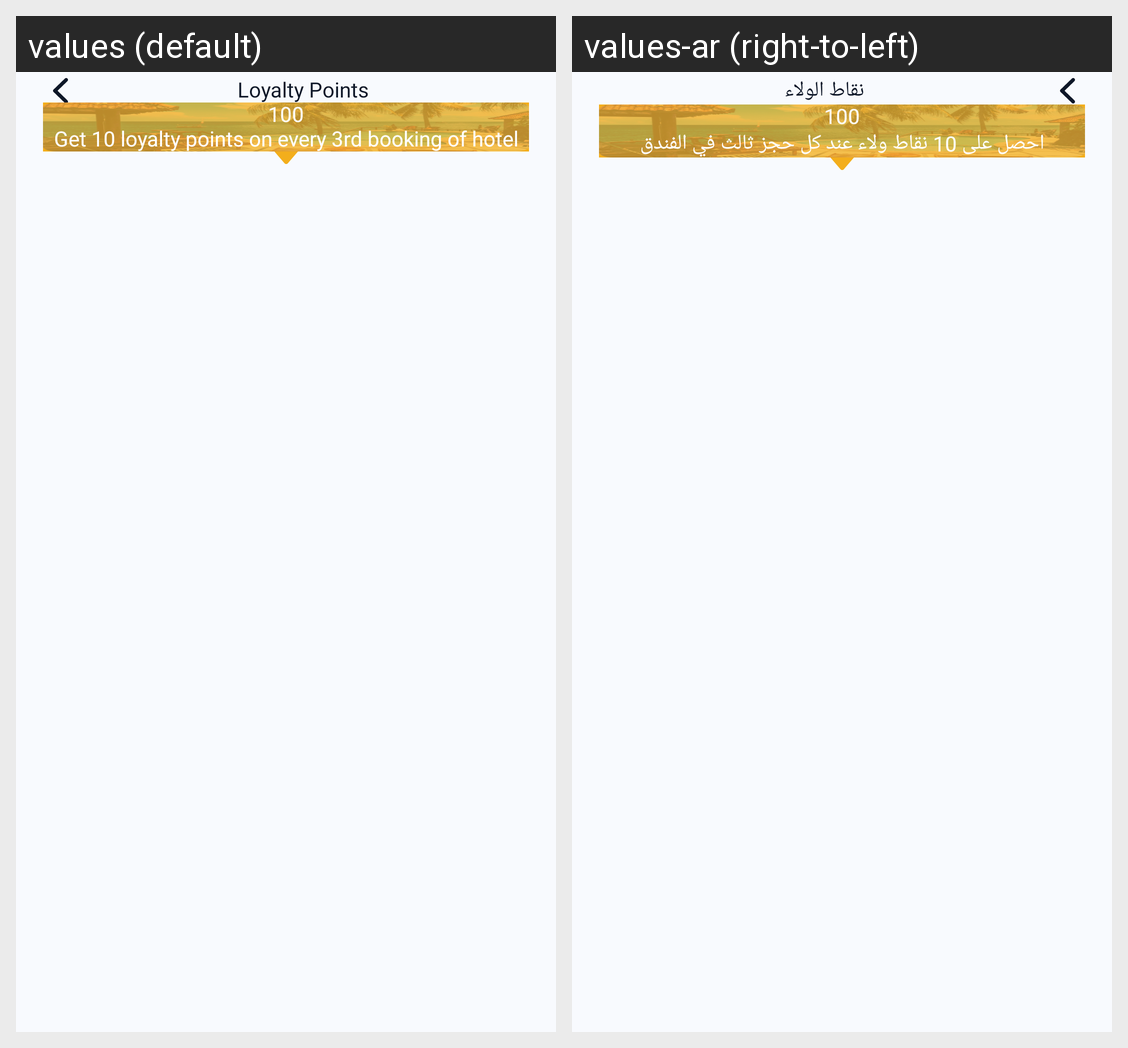

This grid shows one Android layout under two languages. Give, for every string resource on the screen, its name, the default text and each shown locale's text.
Android screen res/layout/fragment_loyalty_history.xml rendered under 2 locales, left to right: values (default), values-ar (right-to-left). Device: Nexus 5 (rendered at 1080×1920; each locale shown at half size, 540×960, under a caption strip naming it); theme AppTheme.
Strings drawn on this screen, with the default value and each locale's value (text and hints the layout hard-codes, and strings that could not be matched under every locale, appear in the picture but are not listed):

textview_loyalty_points
  values: Loyalty Points
  values-ar: نقاط الولاء

textview_get_10_loyalty_points_on_every_3rd_booking_of_hotel
  values: Get 10 loyalty points on every 3rd booking of hotel
  values-ar: احصل على 10 نقاط ولاء عند كل حجز ثالث في الفندق

textview__100
  values: 100
  values-ar: 100
